Photos from the image-classification dataset "data_split" in the GitHub repository setiawanadekaputrajaya/Klasifikasi_Penyakit-Daun-Padi. Its 3 classes are: bacterial leaf blight, brown spot, leaf scald.

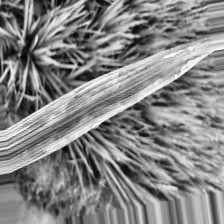
Label: bacterial leaf blight

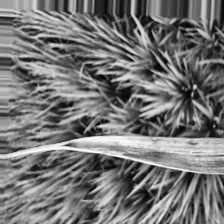
Label: bacterial leaf blight

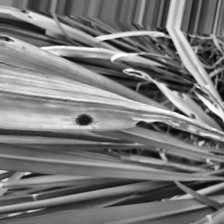
Label: brown spot

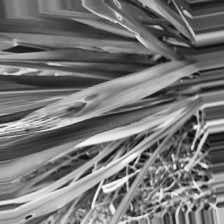
Label: leaf scald

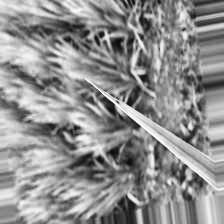
Label: leaf scald

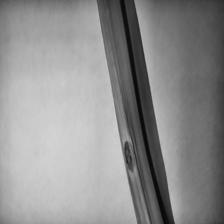
Label: brown spot
